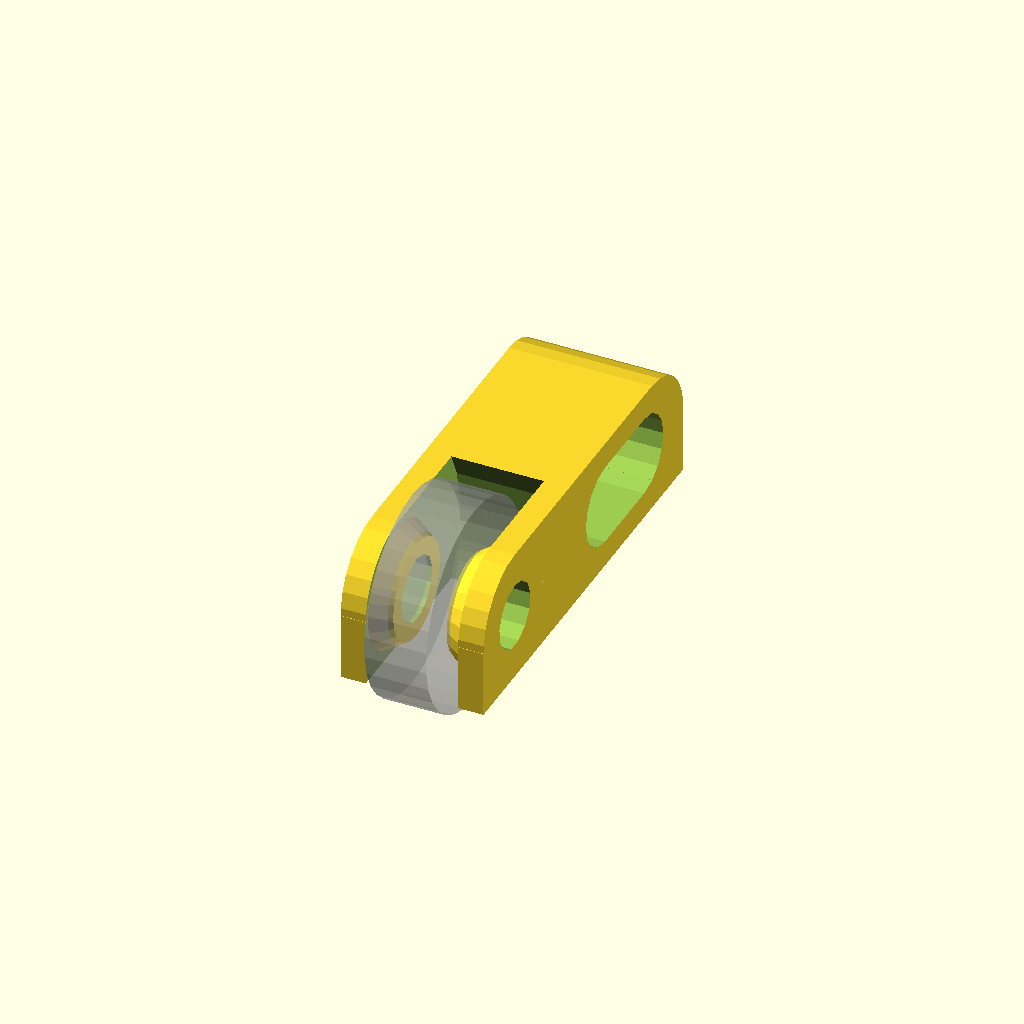
Cell 1: the model at its default parameters.
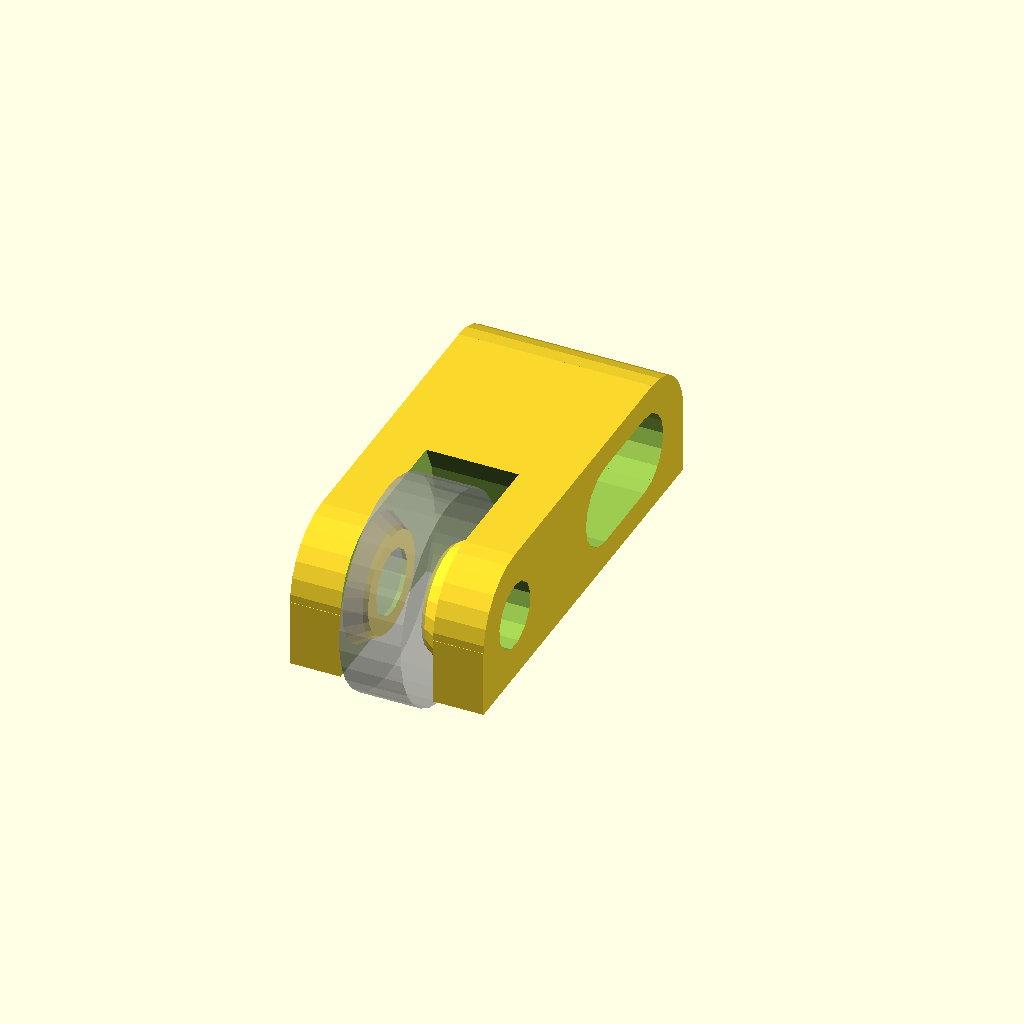
Cell 2: the same model with wall_thickness = 6.
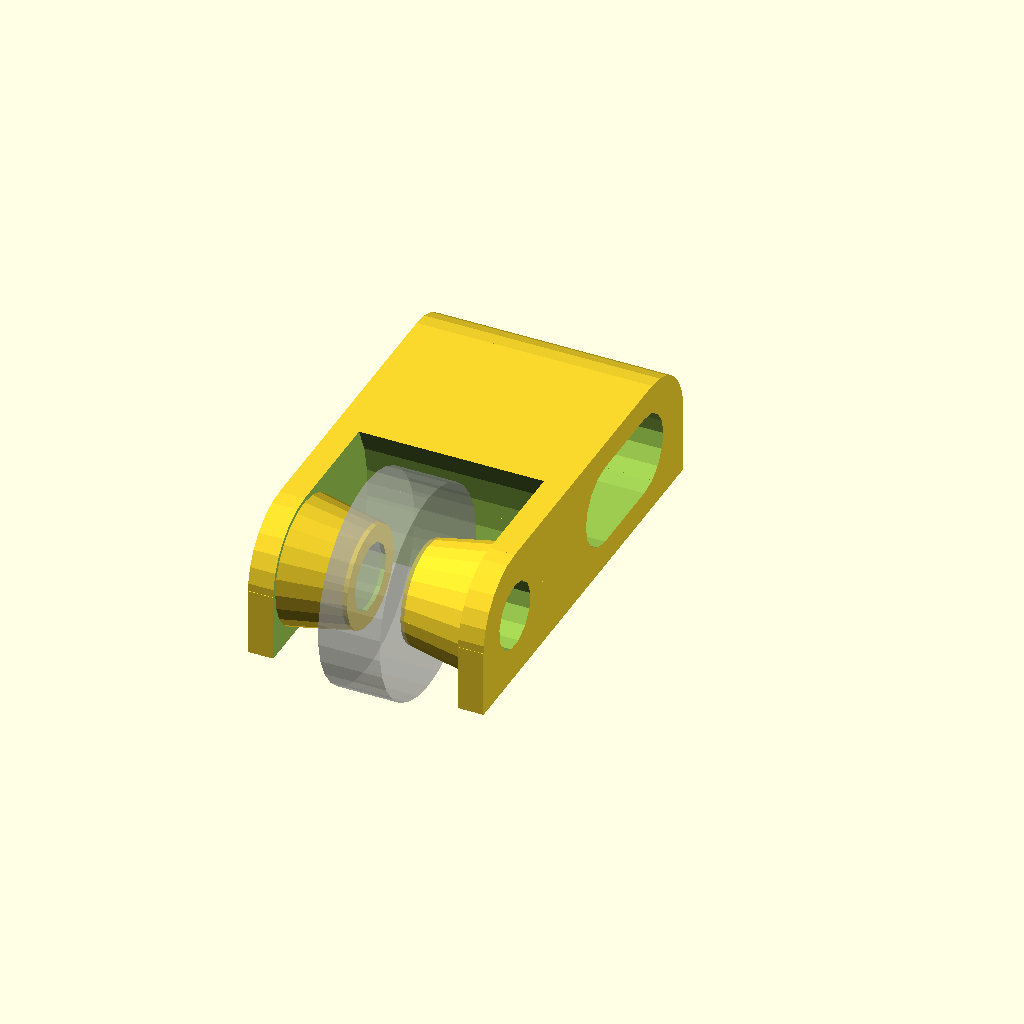
Cell 3: the same model with opening_width = 22.
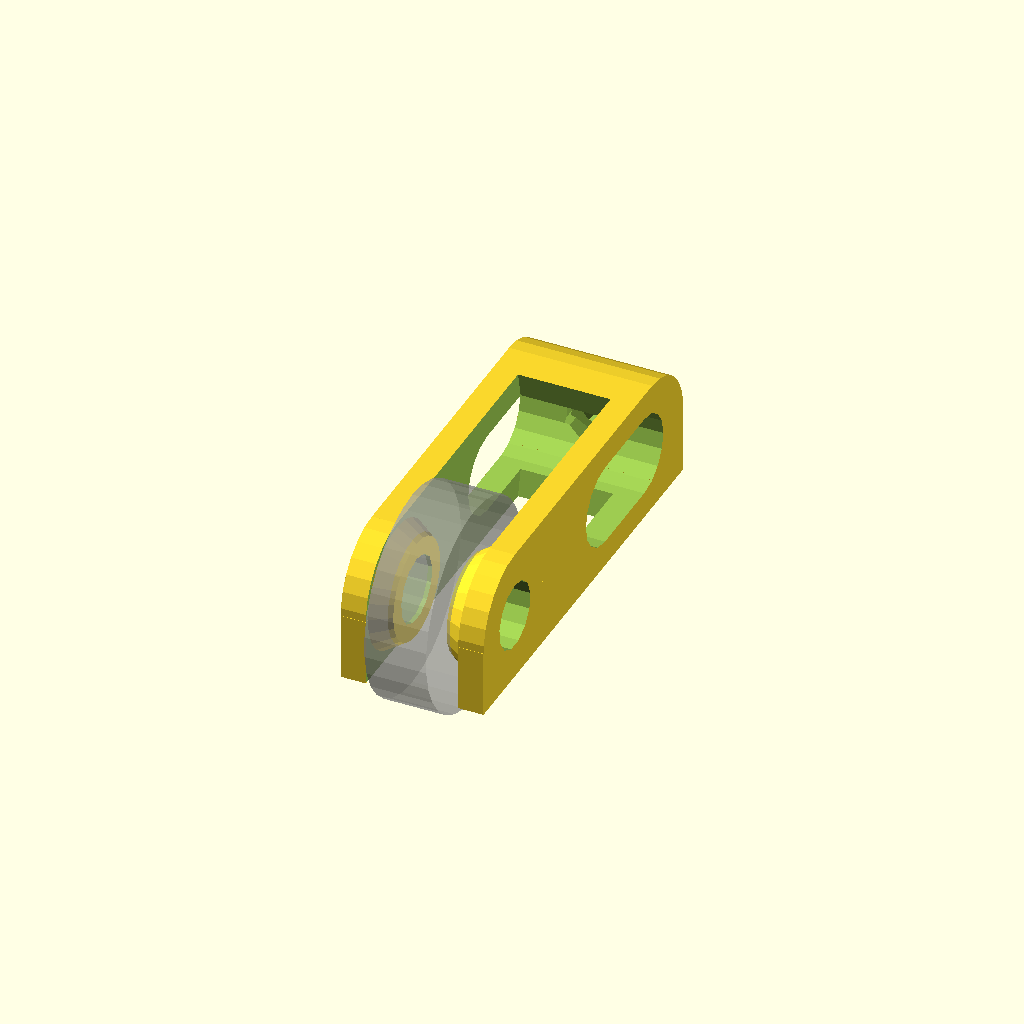
Cell 4: the same model with opening_diameter = 64.
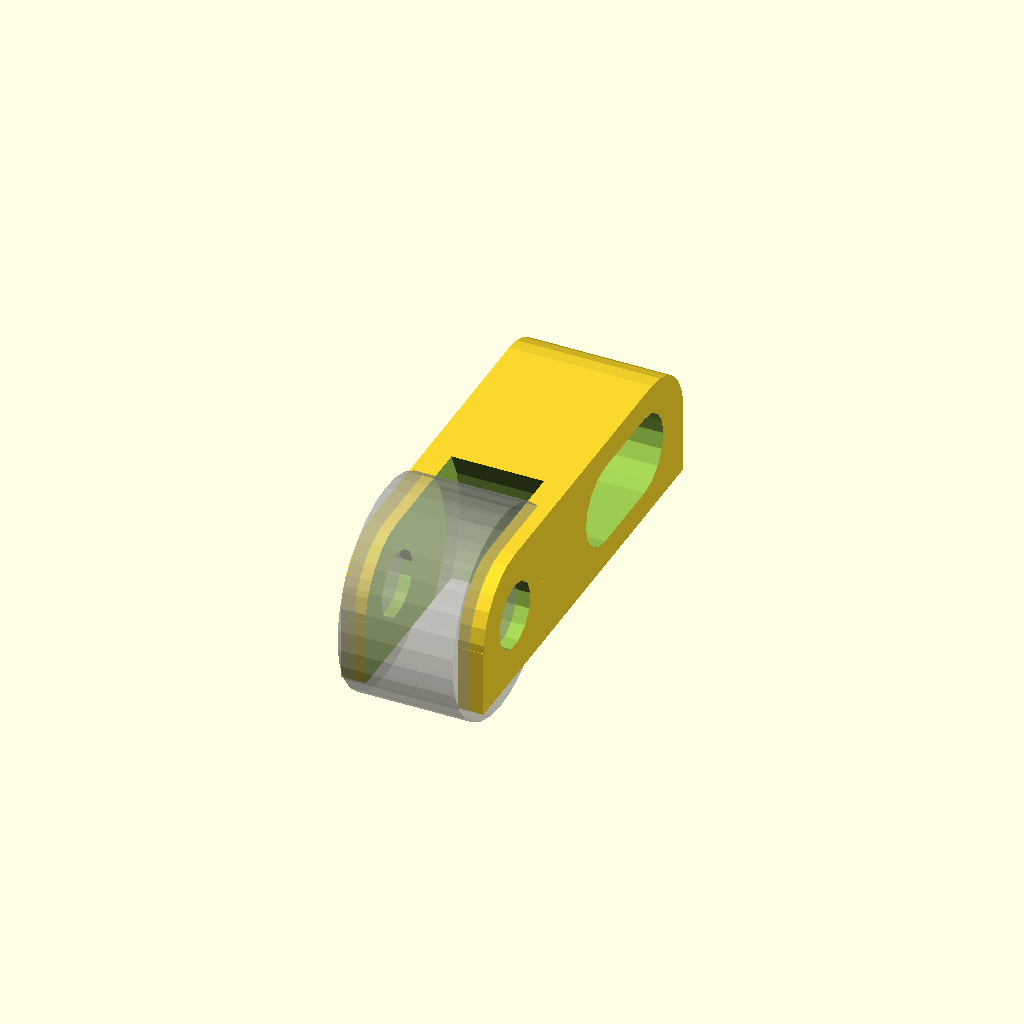
Cell 5 — bearing_width set to 12.7, the other parameters unchanged.
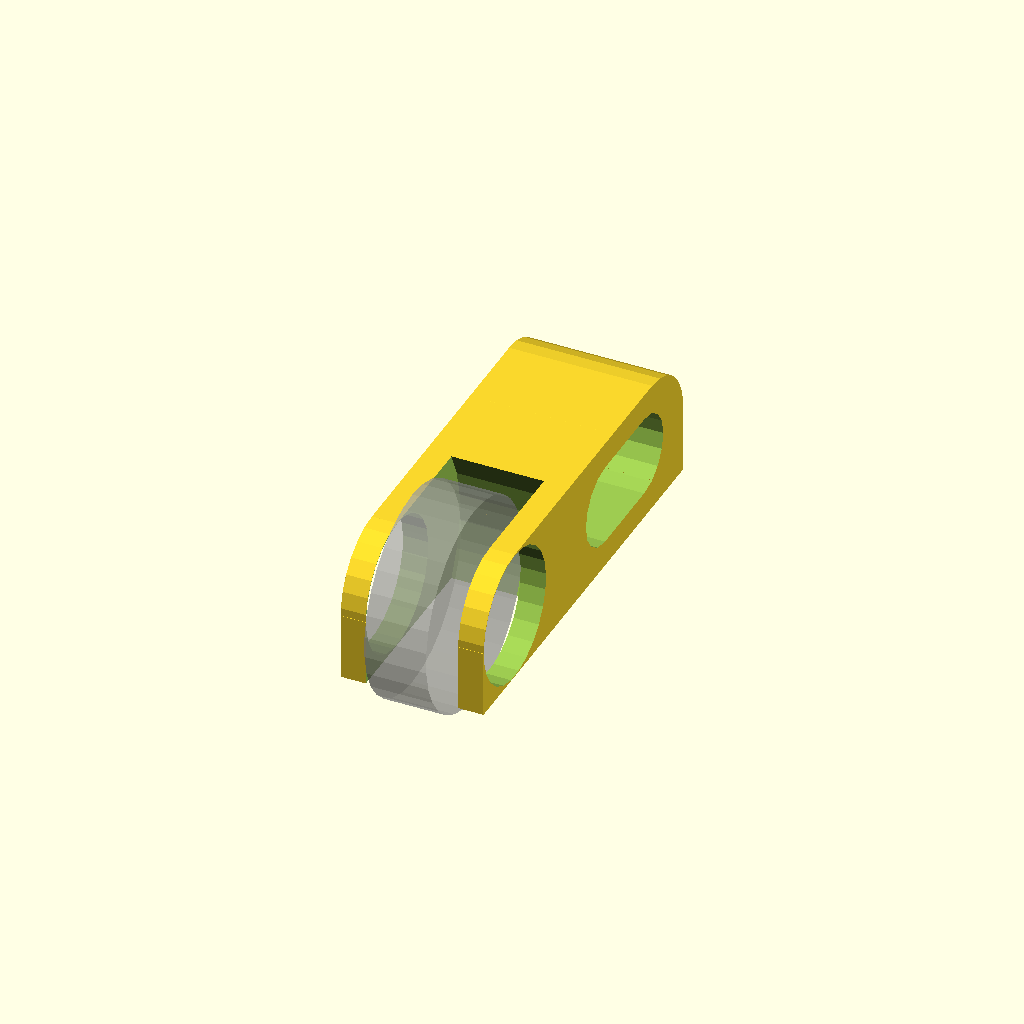
Cell 6: the same model with bearing_ID = 15.875.
One fixed orthographic camera (rotation 55°, 0°, 25°; colour scheme Cornfield) for every cell.
Source of the model, y-idler_3_8_608zzg_fixed_nut.scad:
// nelsoncs 2013Jun05 
// modified to support:
// 1. U.S. measurements for y-idler for 3/8 in. rod, 5/16 in. bolt holding 608ZZG bearing
// 2. "fake bearing" was causing problems with two-manifold edges, has been widened to 
// create an overlap with the part
// 
// PRUSA iteration3
// Y idler
// GNU GPL v3
// Josef Průša <iam@josefprusa.cz> and contributors
// http://www.reprap.org/wiki/Prusa_Mendel
// http://prusamendel.org

wall_thickness=3;
opening_width=11;
external_width=opening_width+wall_thickness*2;
opening_diameter = 32;
bearing_width = 6.35; 		// 1/4 in.
bearing_ID = 7.9375; 			// 5/16 in.
rod_diameter = 9.525 + 0.2; 	// 3/8 in. + slack space

tensioner_length = 10;

// increase the elongation if the bearing opening intersects
// with the M10 rod opening.
elongation = 1;


module nut(d,h,horizontal=true){
    cornerdiameter =  (d / 2) / cos (180 / 6);
    cylinder(h = h, r = cornerdiameter, $fn = 6);
    if(horizontal){
        for(i = [1:6]){
			rotate([0,0,60*i]) 
			translate([-cornerdiameter-0.2,0,0]) 
			rotate([0,0,-45]) 
			cube([2,2,h]);
        }
    }
}

module y_idler_base(){

	// bearing end
	translate(v = [0,0,0]) 
	cylinder(h = external_width, r=8);	

	// tensioner end
 	translate(v = [0, 20+2+elongation+2,0]) 
	hull() {
		cylinder(h = external_width, r=8);
		translate([0, tensioner_length,0]) 
		cylinder(h = external_width, r=8);
 	}

	// center
 	translate(v = [0, 10+1+elongation/2+tensioner_length/2+1, external_width/2]) 
	cube(
		size = [16, 22+elongation+tensioner_length+2,external_width], 
		center=true);
 		translate(v = [-4, 10+1+elongation/2+tensioner_length/2+1, external_width/2]) 
		cube(size = [8, 16+22+elongation+tensioner_length+2, external_width], center=true);
}

module y_idler_holes(){

	// bearing center hole
 	translate(v = [0,0,-1]) cylinder(h = 25, r=bearing_ID/2);

 	difference() {
   		translate(v = [0, 0, wall_thickness]) 
		cylinder(h = opening_width, r=opening_diameter/2);

   		// The fake bearing
   		%translate([0, 0, (external_width/2)-(bearing_width/2)-0.5]) 
		cylinder(h = bearing_width+1, r=(22/2)+2*0.66);

   		// The two bumps around the center of the bearing
   		translate([0,0,wall_thickness]) 
		cylinder(r1=15/2, r2=12/2, h=opening_width/2-bearing_width/2);

   		translate([0,0,external_width-wall_thickness]) 
		rotate([0,180,0]) 
		cylinder(r1=15/2, r2=12/2, h=opening_width/2-bearing_width/2);
 	}

	// rod slot (hull)
 	translate(v = [0, 20+2+elongation, -1]) 
	hull() {
		cylinder(h = 25, r=rod_diameter/2);
		
		translate([0, tensioner_length, 0]) 
		cylinder(h = 25, r=rod_diameter/2);
 	}
	
	// tensioner bolt and nut
 	translate([0, 16+22+elongation+tensioner_length+2-12, external_width/2]) 
	rotate([90, 0, 0]) {
		nut(5.8, 5);
		translate([0, 0, -5]) cylinder(r=2, h=10);
 	}
}

// Final part
module y_idler(){
 	translate(v = [0, 0, 8])
	rotate([0, -90, 0]) difference(){
  		y_idler_base();
  		y_idler_holes();
 	}
}

y_idler();
Customizer parameters (derived from the source; name, type, default, range or options):
wall_thickness: number, default 3
opening_width: number, default 11
opening_diameter: number, default 32
bearing_width: number, default 6.35
bearing_ID: number, default 7.9375
tensioner_length: number, default 10
elongation: number, default 1
